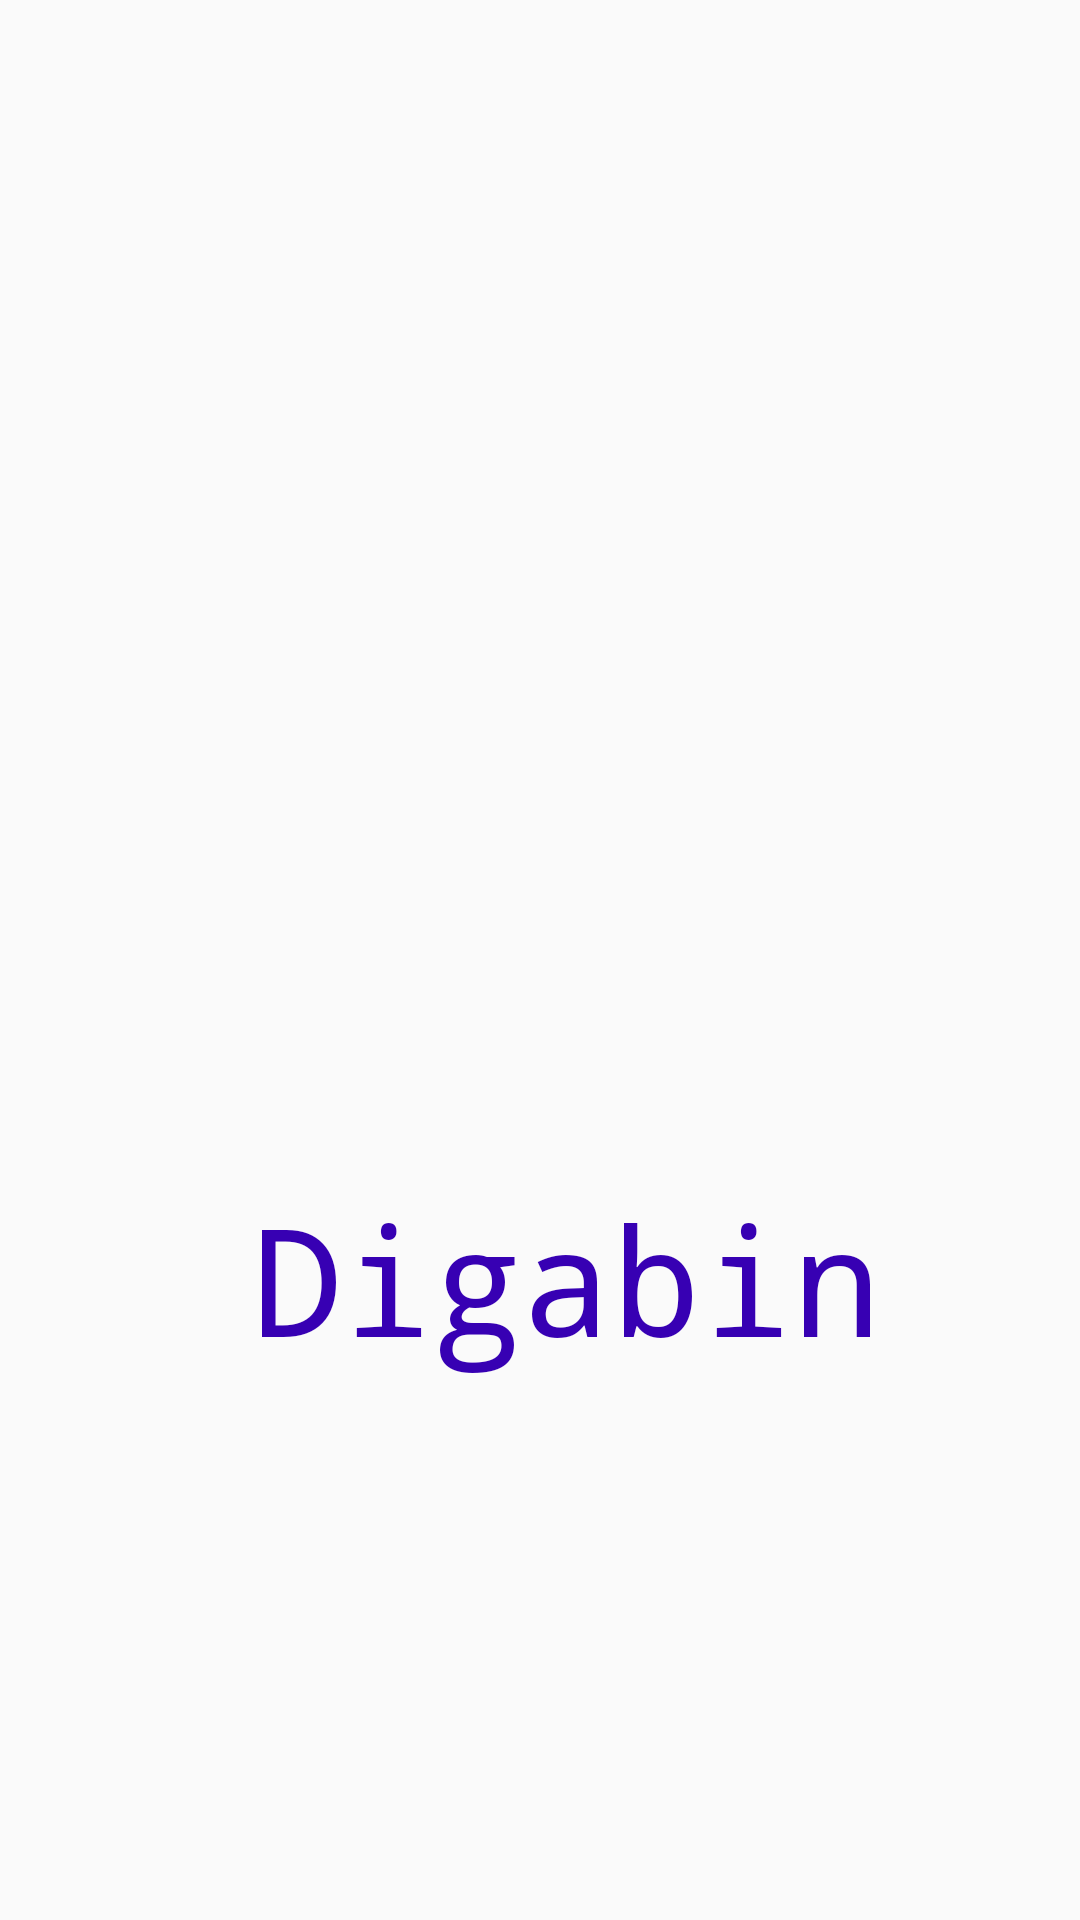

Write the Android layout XML for this screen, with the resource values it uses.
<!-- AndroidManifest.xml: activity theme Theme.AppCompat.Light.NoActionBar -->
<!-- res/layout/activity_flash.xml -->
<?xml version="1.0" encoding="utf-8"?>
<androidx.constraintlayout.widget.ConstraintLayout xmlns:android="http://schemas.android.com/apk/res/android"
    xmlns:app="http://schemas.android.com/apk/res-auto"
    xmlns:tools="http://schemas.android.com/tools"
    android:layout_width="match_parent"
    android:layout_height="match_parent"
    tools:context=".FlashActivity">


    <TextView
        android:id="@+id/textView"
        android:layout_width="wrap_content"
        android:layout_height="wrap_content"
        android:fontFamily="monospace"
        android:text="Digabin"
        android:textColor="@color/colorPrimaryDark"
        android:textSize="50dp"
        app:layout_constraintBottom_toBottomOf="parent"
        app:layout_constraintEnd_toEndOf="parent"
        app:layout_constraintHorizontal_bias="0.559"
        app:layout_constraintStart_toStartOf="parent"
        app:layout_constraintTop_toBottomOf="@+id/imageView" />

    <ImageView
        android:id="@+id/imageView"
        android:layout_width="wrap_content"
        android:layout_height="wrap_content"
        android:layout_marginTop="212dp"
        app:layout_constraintEnd_toEndOf="parent"
        app:layout_constraintStart_toStartOf="parent"
        app:layout_constraintTop_toTopOf="parent"
        app:srcCompat="@drawable/trash" />
</androidx.constraintlayout.widget.ConstraintLayout>
<!-- resources referenced by this layout -->
<resources>
  <!-- drawable trash: jpg bitmap (drawable, 26650 bytes) -->
  <!-- not gathered from this repository: default colours our renderer supplied (Android Studio template values) -->
  <color name="colorPrimaryDark">#FF3700B3</color>
</resources>
